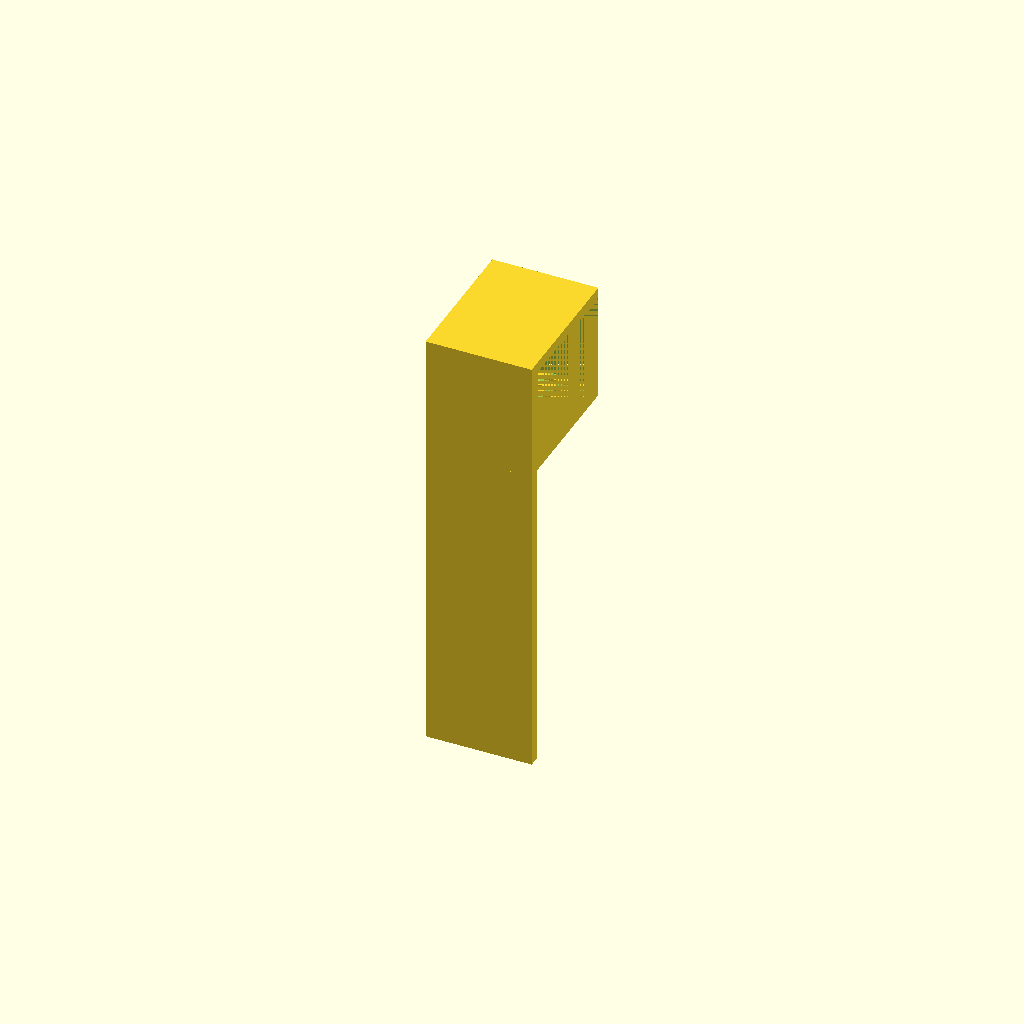
Cell 1: rendered with the file's own defaults.
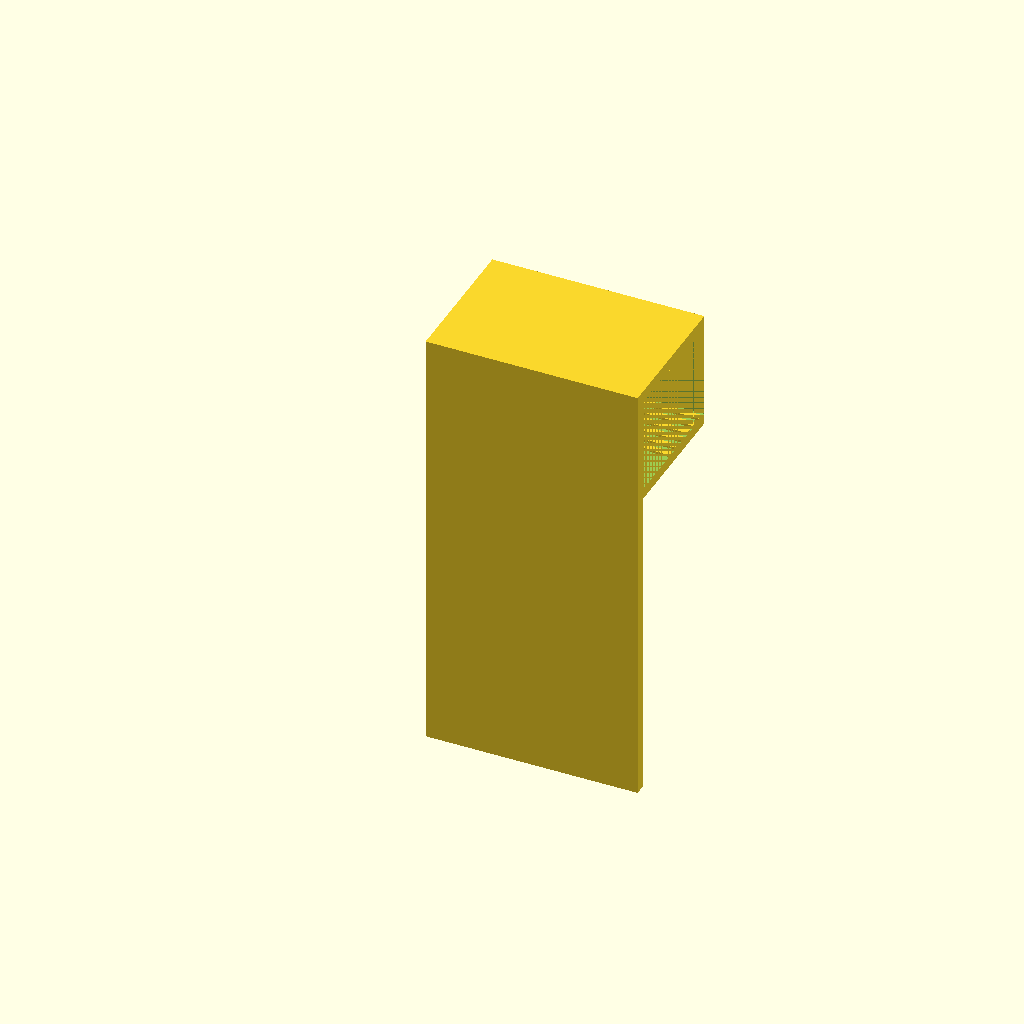
Cell 2: the same model with width = 40.
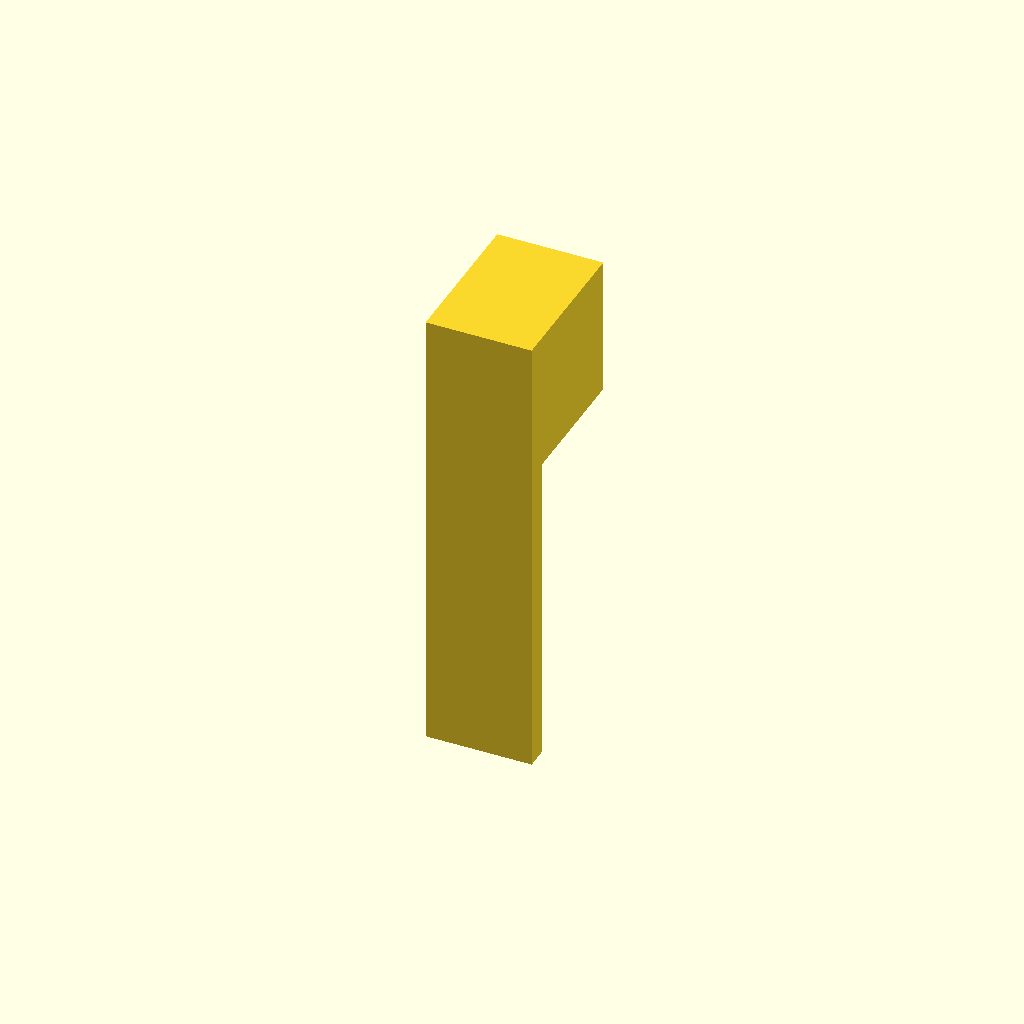
Cell 3: the same model with thickness = 4.
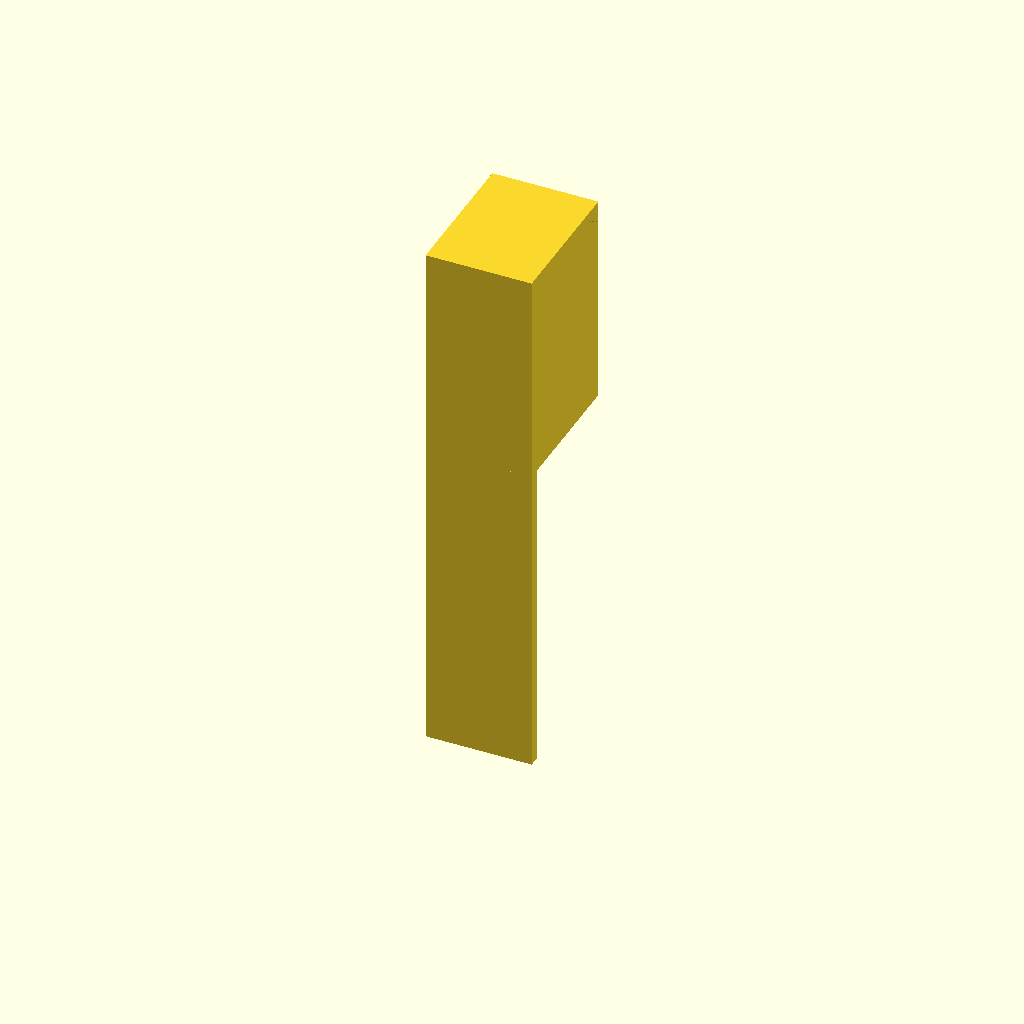
Cell 4: shelf_height = 36 (everything else at default).
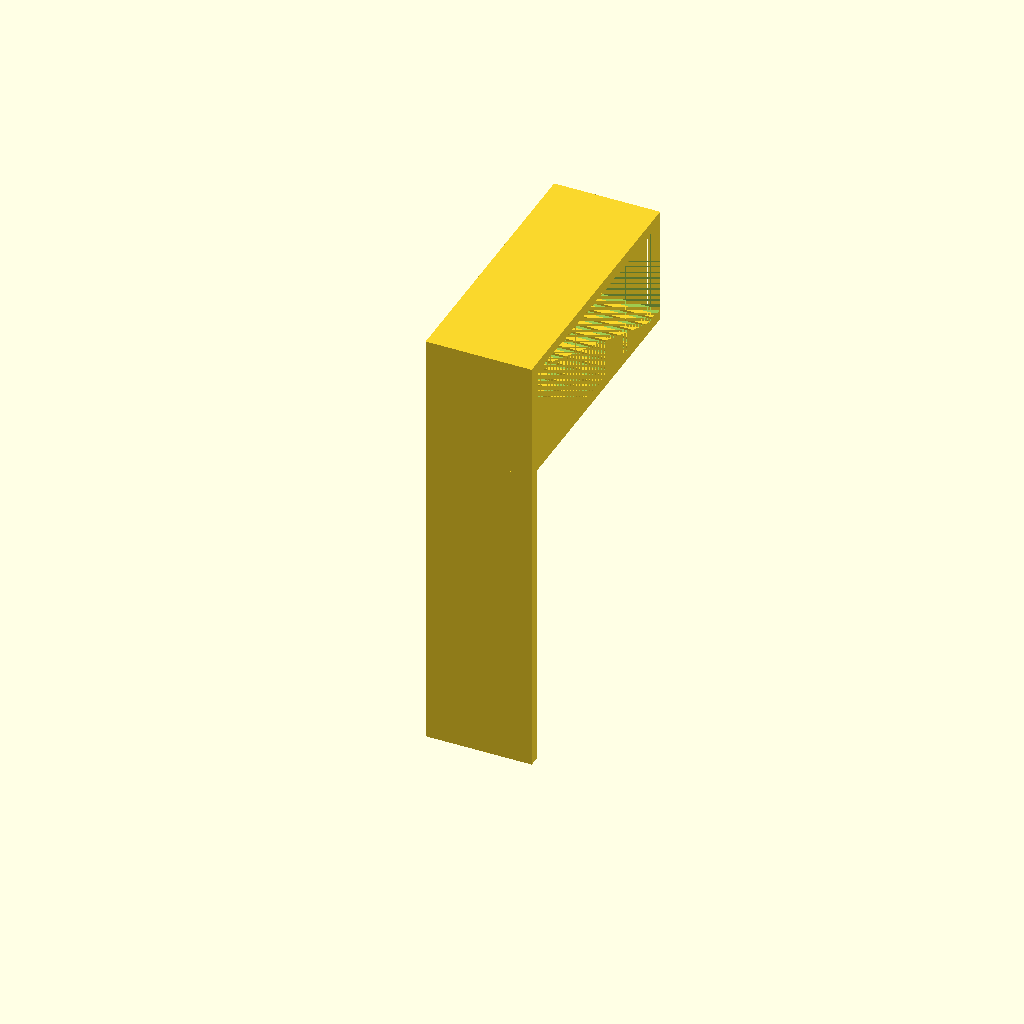
Cell 5: clip_depth = 50 (everything else at default).
All cells are drawn from one camera (rotation 55°, 0°, 25°, orthographic, colour scheme Cornfield), so only the parameter changes between them.
The OpenSCAD source (table_clip_for_robovac.scad):
width = 20;
thickness = 2;
shelf_height = 18;
ridge_height = 0.4;
clip_height = shelf_height + ridge_height;
clip_depth = 25;
ridge_depth = 1.2;
hangdown = 60;
skip_ridges = 4;


union() {
  difference() {
    cube([width, clip_depth + thickness, clip_height + 2*thickness]);
    translate([0,thickness,thickness]) cube([width, clip_depth, clip_height]);
  }
  translate([0,0,-hangdown]) cube([width, thickness, hangdown]);

  for(y = [thickness+ridge_depth + 2*skip_ridges*ridge_depth: 2*ridge_depth : clip_depth ]) {
    translate([0,y,thickness]) cube([width, ridge_depth, ridge_height]);
  }
  for(y = [thickness+ridge_depth + 2*skip_ridges*ridge_depth: 2*ridge_depth : clip_depth ]) {
    translate([0,y,clip_height + thickness - ridge_height]) cube([width, ridge_depth, ridge_height]);
  }
}
Customizer parameters (derived from the source; name, type, default, range or options):
width: number, default 20
thickness: number, default 2
shelf_height: number, default 18
ridge_height: number, default 0.4
clip_depth: number, default 25
ridge_depth: number, default 1.2
hangdown: number, default 60
skip_ridges: number, default 4
